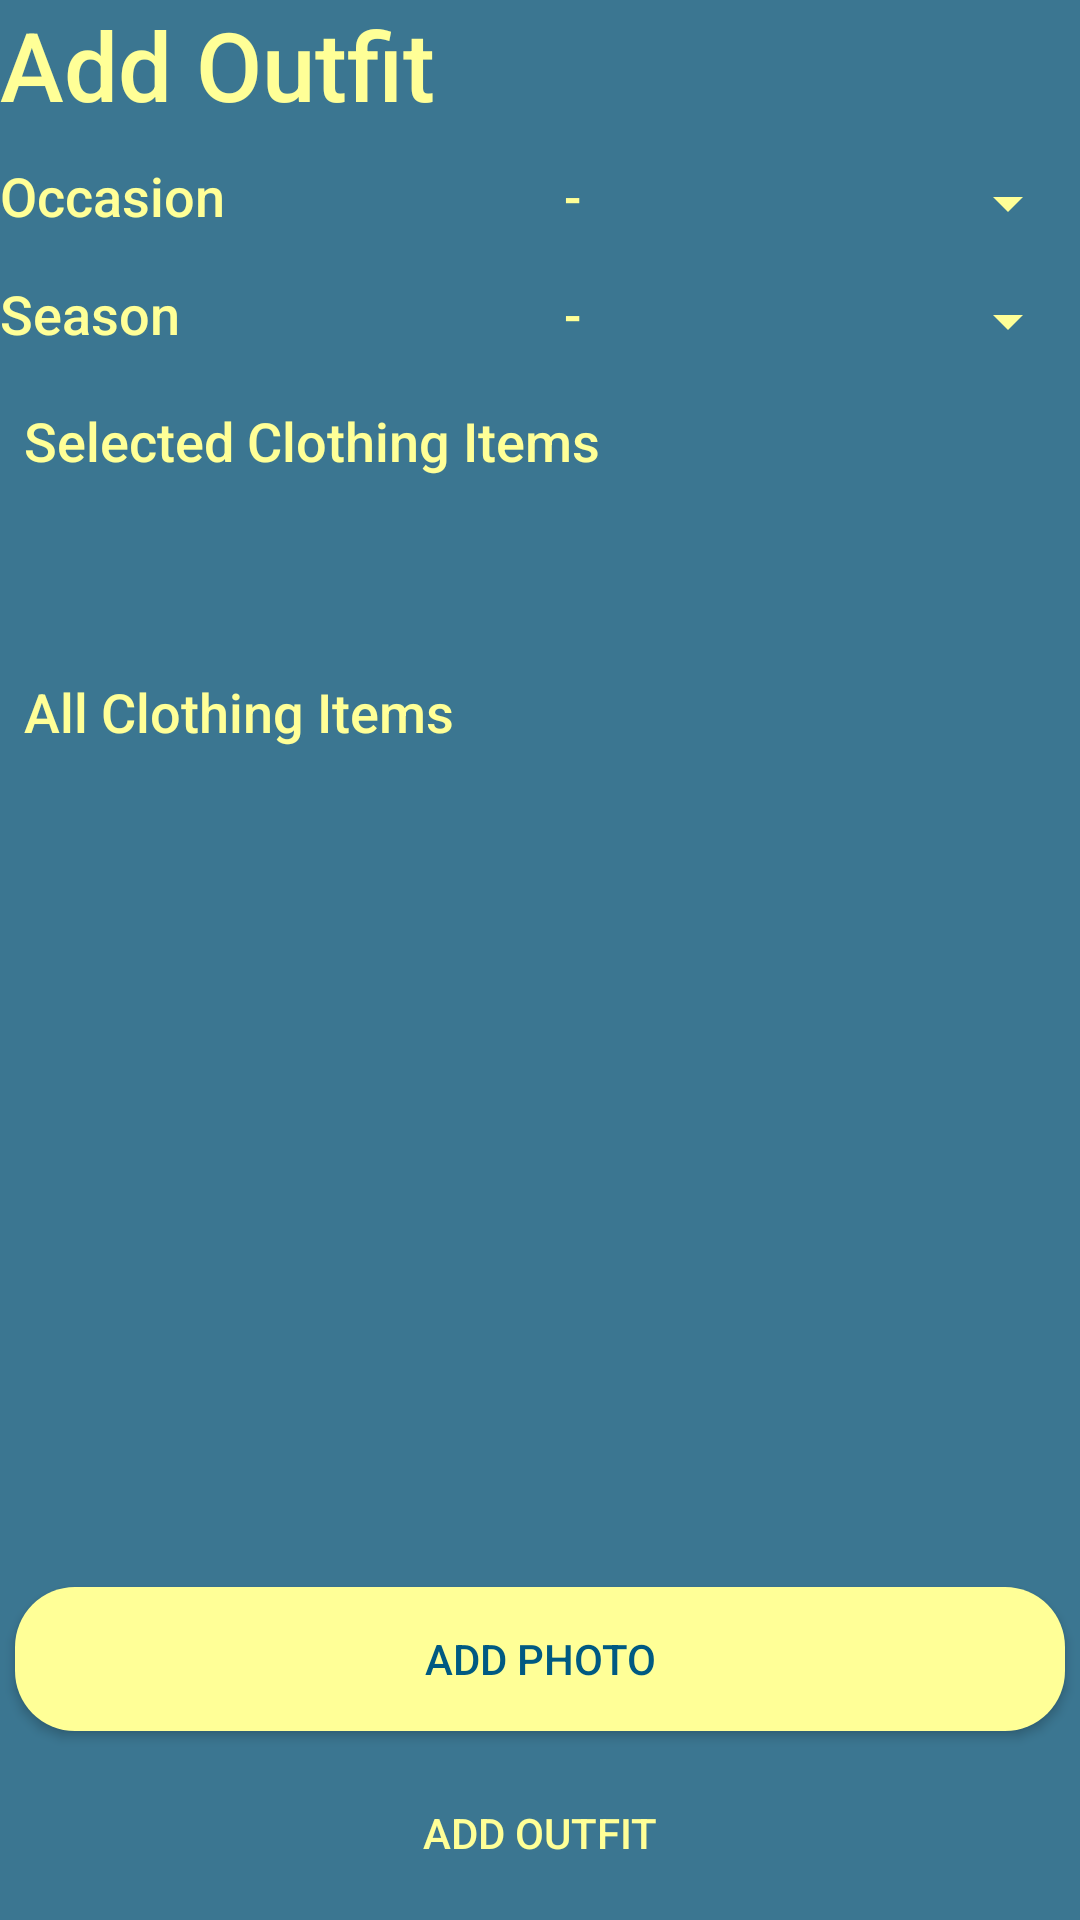

The Android layout XML behind this screen, and the referenced resources:
<!-- AndroidManifest.xml: application theme Theme.Bakalarka -->
<!-- res/layout/fragment_add_outfit.xml -->
<?xml version="1.0" encoding="utf-8"?>
<RelativeLayout xmlns:android="http://schemas.android.com/apk/res/android"
    xmlns:tools="http://schemas.android.com/tools"
    android:layout_width="match_parent"
    android:layout_height="match_parent"
    tools:context=".activities.outfits.AddOutfitFragment">

        <LinearLayout
            android:orientation="vertical"
            android:layout_width="match_parent"
            android:layout_height="match_parent"
            android:layout_above="@+id/button_container"
            android:fillViewport="true">

                <LinearLayout
                    android:layout_width="match_parent"
                    android:layout_height="wrap_content"
                    android:orientation="vertical">

                        <TextView
                            android:id="@+id/frame_title"
                            android:layout_width="wrap_content"
                            android:layout_height="wrap_content"
                            android:text="@string/add_outfit"
                            android:textSize="@dimen/title_size" />

                        <LinearLayout
                            android:layout_width="match_parent"
                            android:layout_height="wrap_content"
                            android:orientation="horizontal">
                                <TextView
                                    android:layout_width="0dp"
                                    android:layout_height="wrap_content"
                                    android:layout_weight="0.5"
                                    android:text="@string/occasion"
                                    android:textSize="@dimen/text_size" />
                                <Spinner
                                    android:id="@+id/ocassion_spinner"
                                    android:layout_width="0dp"
                                    android:layout_height="wrap_content"
                                    android:layout_weight="0.5"
                                    style="@style/Spinner"
                                    android:entries="@array/ocassion_array" />
                        </LinearLayout>

                        <LinearLayout
                            android:layout_width="match_parent"
                            android:layout_height="wrap_content"
                            android:orientation="horizontal">
                                <TextView
                                    android:layout_width="0dp"
                                    android:layout_height="wrap_content"
                                    android:layout_weight="0.5"
                                    android:text="@string/season"
                                    android:textSize="@dimen/text_size" />
                                <Spinner
                                    android:id="@+id/season_spinner"
                                    android:layout_width="0dp"
                                    android:layout_height="wrap_content"
                                    android:layout_weight="0.5"
                                    style="@style/Spinner"
                                    android:entries="@array/season_array" />
                        </LinearLayout>

                        <TextView
                            android:layout_width="wrap_content"
                            android:layout_height="wrap_content"
                            android:text="Selected Clothing Items"
                            android:textSize="18sp"
                            android:padding="8dp" />

                        <HorizontalScrollView
                            android:layout_width="match_parent"
                            android:layout_height="wrap_content"
                            android:fillViewport="true">
                                <LinearLayout
                                    android:orientation="horizontal"
                                    android:id="@+id/selected_clothing_items_layout"
                                    android:layout_width="match_parent"
                                    android:layout_height="50dp">
                                </LinearLayout>
                        </HorizontalScrollView>

                        <TextView
                            android:layout_width="wrap_content"
                            android:layout_height="wrap_content"
                            android:text="All Clothing Items"
                            android:textSize="18sp"
                            android:padding="8dp" />

                        <androidx.recyclerview.widget.RecyclerView
                            android:id="@+id/rv_clothing_items"
                            android:layout_width="match_parent"
                            android:layout_height="wrap_content"
                            android:padding="8dp"
                            android:background="@color/transparent"/>

                        <ImageView
                            android:id="@+id/outfit_image"
                            android:layout_width="wrap_content"
                            android:layout_height="wrap_content"/>

                </LinearLayout>
        </LinearLayout>

        <LinearLayout
            android:id="@+id/button_container"
            android:layout_width="match_parent"
            android:layout_height="wrap_content"
            android:layout_alignParentBottom="true"
            android:orientation="vertical">

                <androidx.appcompat.widget.AppCompatButton
                    android:id="@+id/add_photo_btn"
                    style="@style/ButtonInverse"
                    android:layout_width="match_parent"
                    android:layout_height="wrap_content"
                    android:text="@string/add_photo" />

                <androidx.appcompat.widget.AppCompatButton
                    android:id="@+id/add_outfit_btn"
                    style="@style/Button"
                    android:layout_width="match_parent"
                    android:layout_height="wrap_content"
                    android:text="@string/add_outfit" />
        </LinearLayout>

</RelativeLayout>
<!-- resources referenced by this layout -->
<resources>
  <string-array name="ocassion_array">
          <item>-</item>
          <item>casual</item>
          <item>formal</item>
          <item>business casual</item>
          <item>athletic</item>
          <item>outdoor</item>
          <item>festive</item>
      </string-array>
  <string-array name="season_array">
          <item>-</item>
          <item>winter</item>
          <item>spring</item>
          <item>summer</item>
          <item>fall</item>
      </string-array>
  <color name="transparent">#00000000</color>
  <dimen name="text_size">18sp</dimen>
  <dimen name="title_size">32sp</dimen>
  <string name="add_outfit">Add Outfit</string>
  <string name="add_photo">Add Photo</string>
  <string name="occasion">Occasion</string>
  <string name="season">Season</string>
  <style name="Button" parent="Widget.AppCompat.Button">
          <item name="android:textColor">@color/yellow_light</item>
          <item name="android:layout_margin">5dp</item>
          <item name="android:fontFamily">sans-serif-medium</item>
          <item name="android:background">@drawable/button</item>
      </style>
  <style name="ButtonInverse" parent="Widget.AppCompat.Button">
          <item name="android:textColor">@color/primary</item>
          <item name="android:layout_margin">5dp</item>
          <item name="android:fontFamily">sans-serif-medium</item>
          <item name="android:background">@drawable/button_inverse</item>
      </style>
  <style name="Spinner" parent="Widget.AppCompat.Spinner">
          <item name="background">@drawable/spinner_background</item>
          <item name="android:paddingTop">@dimen/bottom_navigation_padding</item>
          <item name="android:paddingBottom">@dimen/bottom_navigation_padding</item>
      </style>
  <style name="Theme.Bakalarka" parent="Base.Theme.Bakalarka" />
  <color name="yellow_light">#FFFF97</color>
  <color name="primary">#005A82</color>
  <!-- drawable button_inverse (drawable) -->
  <?xml version="1.0" encoding="utf-8"?>
  <shape xmlns:android="http://schemas.android.com/apk/res/android">
      <solid android:color="@color/yellow_light"/>
      <corners android:radius="20dp"/>
  </shape>
  <!-- drawable spinner_background (drawable) -->
  <?xml version="1.0" encoding="utf-8"?>
  <shape xmlns:android="http://schemas.android.com/apk/res/android">
      <solid android:color="@color/yellow_light_transparent"/>
      <corners android:radius="5dp"/>
  </shape>
  <dimen name="bottom_navigation_padding">5dp</dimen>
  <color name="yellow_light_transparent">#71FFFF97</color>
  <color name="lime">#BBFF00</color>
  <color name="background">#3B7691</color>
  <style name="TextView">
          <item name="android:paddingBottom">@dimen/text_view_padding</item>
          <item name="android:textColor">@color/yellow_light</item>
          <item name="android:textSize">@dimen/text_size</item>
          <item name="android:fontFamily">sans-serif-medium</item>
      </style>
  <style name="SwitchButton">
          <item name="android:textSize">@dimen/text_size</item>
          <item name="android:textColor">@color/yellow_light</item>
          <item name="android:layout_margin">0dp</item>
          <item name="android:padding">0dp</item>
          <item name="android:fontFamily">sans-serif-medium</item>
      </style>
  <dimen name="text_view_padding">5dp</dimen>
</resources>
